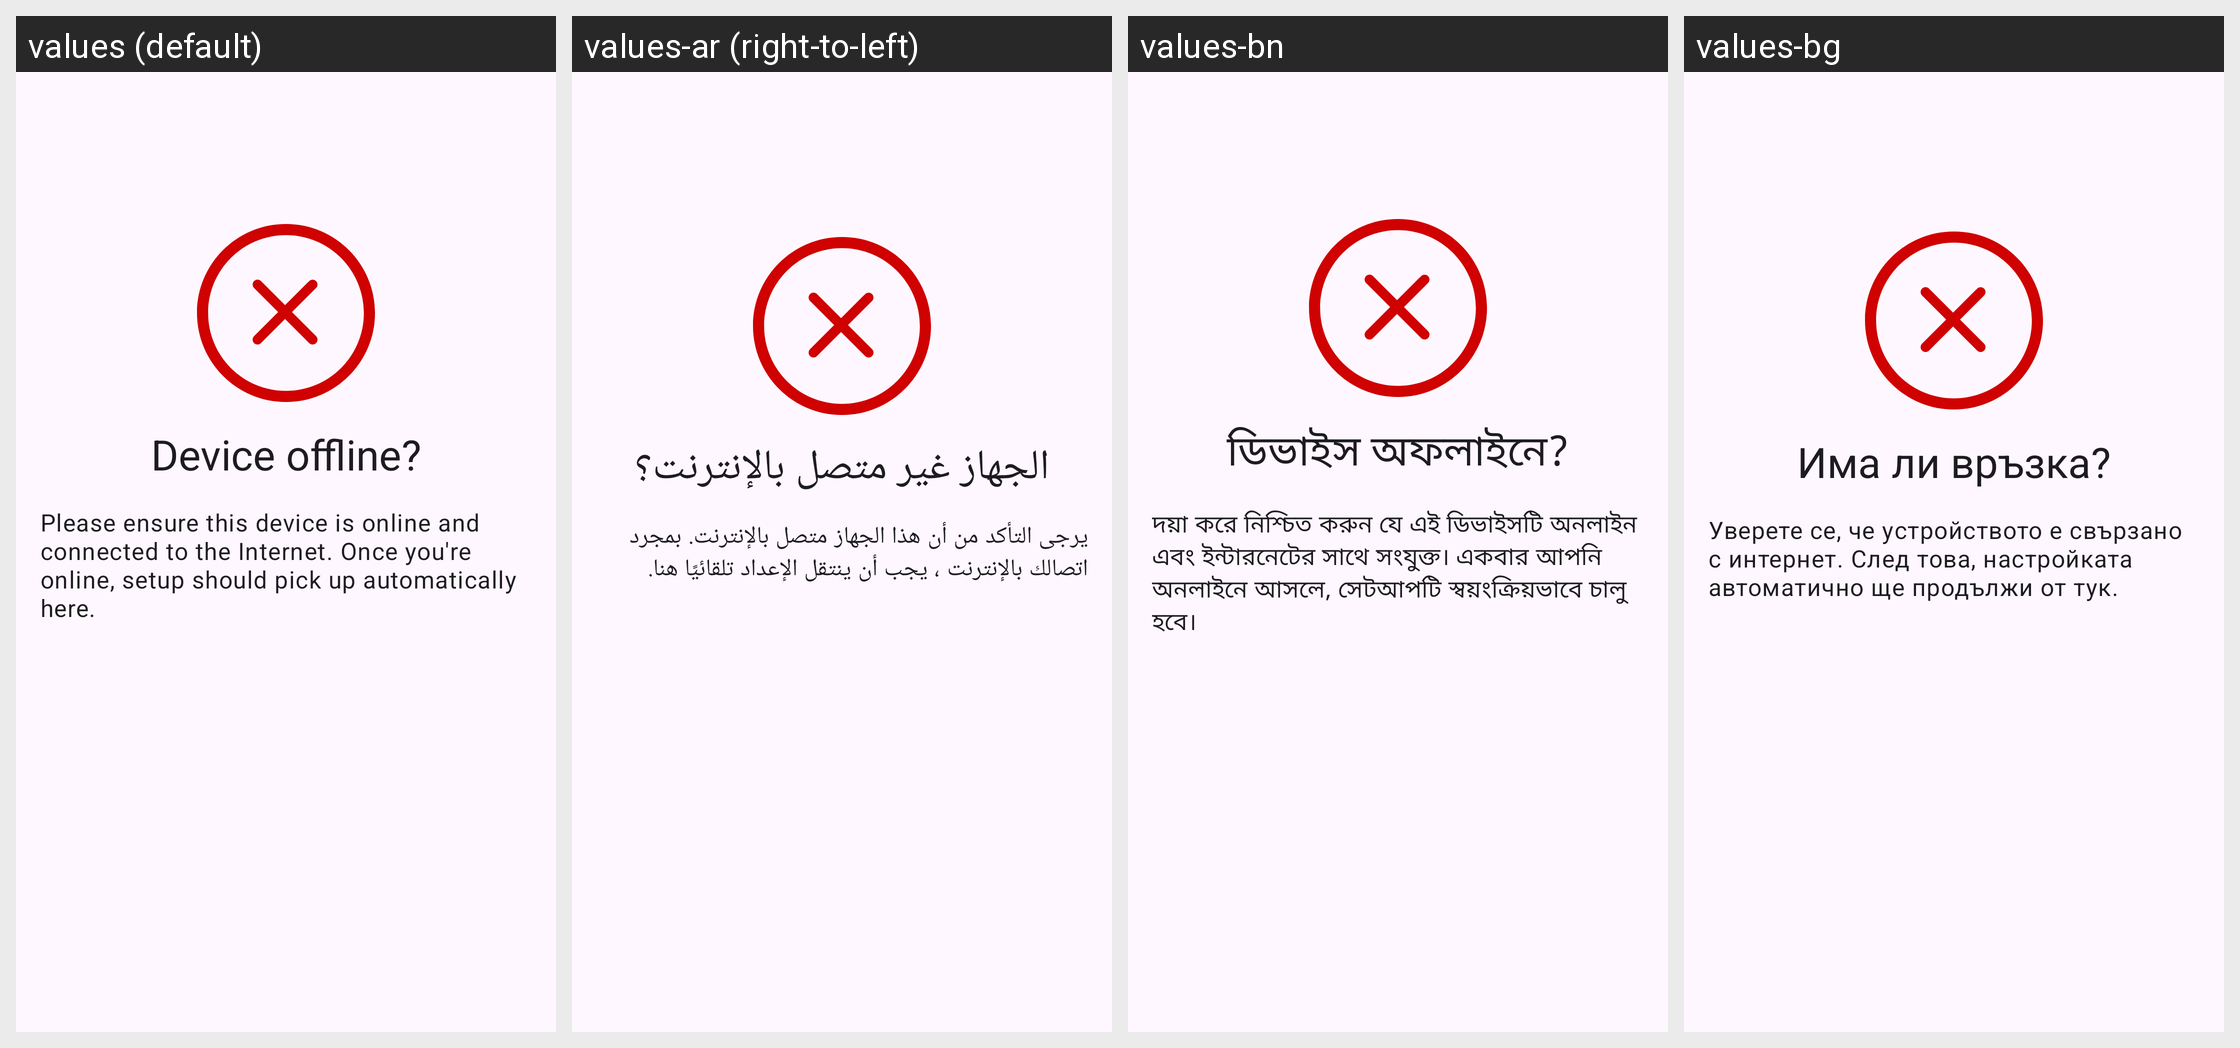

Strings drawn on this Android screen and how each of the app's shown locales translates them:
Android screen res/layout/fragment_no_network.xml rendered under 4 locales, left to right: values (default), values-ar (right-to-left), values-bn, values-bg. Device: Nexus 5 (rendered at 1080×1920; each locale shown at half size, 540×960, under a caption strip naming it); theme Theme.BriarMailbox.
Other locales in the repository, not shown: values-cs, values-de, values-es-rCU, values-fr, values-it, values-ja, values-lt, values-pt-rPT, values-ro, values-ru, values-sk, values-sq, values-tr, values-zh-rCN, values-zh-rTW.
Strings drawn on this screen, with the default value and each locale's value (text and hints the layout hard-codes, and strings that could not be matched under every locale, appear in the picture but are not listed):

no_network_title
  values: Device offline?
  values-ar: الجهاز غير متصل بالإنترنت؟
  values-bn: ডিভাইস অফলাইনে?
  values-bg: Има ли връзка?

no_network_description
  values: Please ensure this device is online and connected to the Internet. Once you're online, setup should pick up automatically here.
  values-ar: يرجى التأكد من أن هذا الجهاز متصل بالإنترنت. بمجرد اتصالك بالإنترنت ، يجب أن ينتقل الإعداد تلقائيًا هنا.
  values-bn: দয়া করে নিশ্চিত করুন যে এই ডিভাইসটি অনলাইন এবং ইন্টারনেটের সাথে সংযুক্ত। একবার আপনি অনলাইনে আসলে, সেটআপটি স্বয়ংক্রিয়ভাবে চালু হবে।
  values-bg: Уверете се, че устройството е свързано с интернет. След това, настройката автоматично ще продължи от тук.
